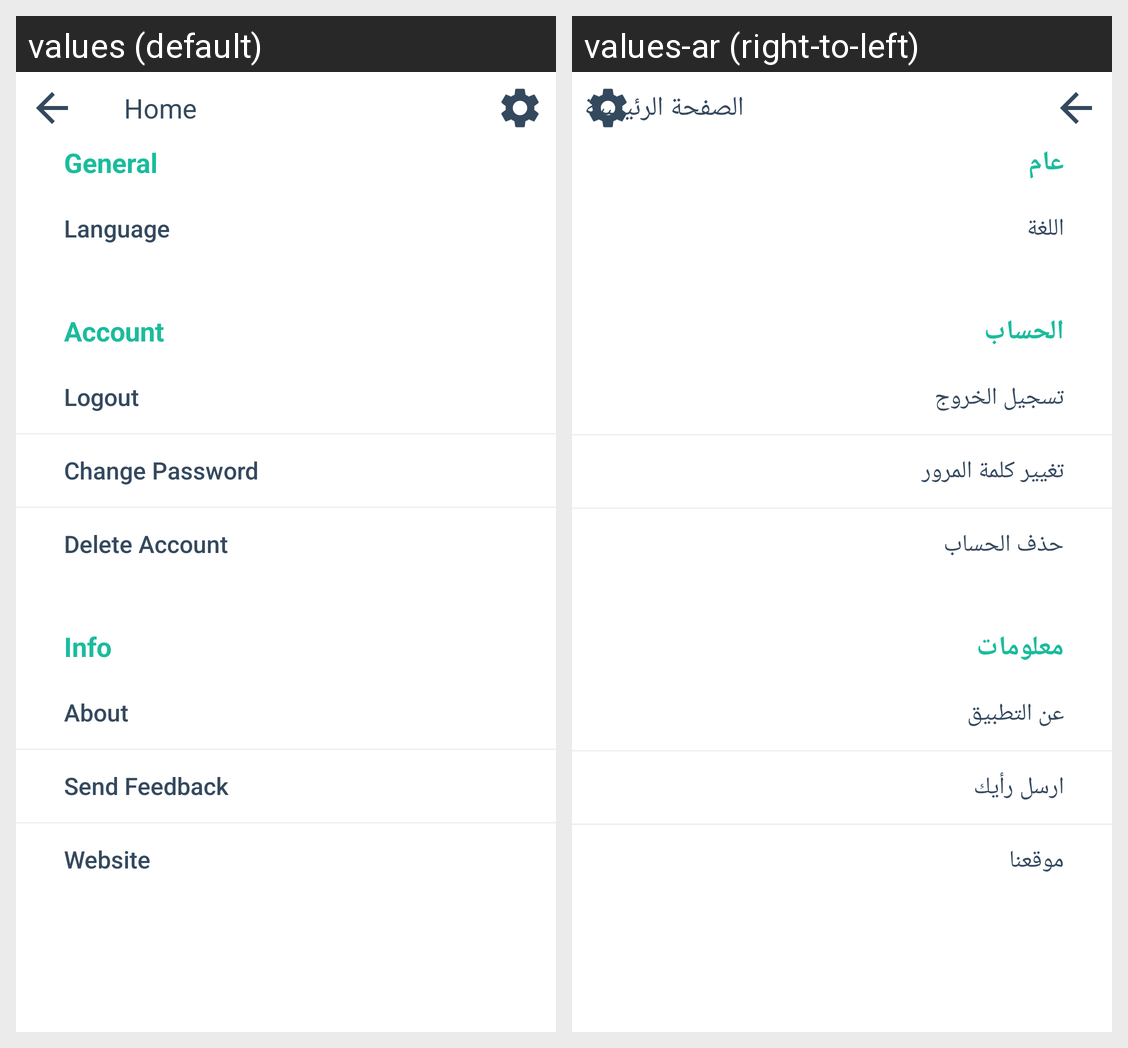

Strings drawn on this Android screen and how each of the app's shown locales translates them:
Android screen res/layout/activity_settings.xml rendered under 2 locales, left to right: values (default), values-ar (right-to-left). Device: Nexus 5 (rendered at 1080×1920; each locale shown at half size, 540×960, under a caption strip naming it); theme AppTheme.NoActionBar.
Strings drawn on this screen, with the default value and each locale's value (text and hints the layout hard-codes, and strings that could not be matched under every locale, appear in the picture but are not listed):

general
  values: General
  values-ar: عام

language
  values: Language
  values-ar: اللغة

account
  values: Account
  values-ar: الحساب

logout
  values: Logout
  values-ar: تسجيل الخروج

change_password
  values: Change Password
  values-ar: تغيير كلمة المرور

delete_account
  values: Delete Account
  values-ar: حذف الحساب

info
  values: Info
  values-ar: معلومات

about
  values: About
  values-ar: عن التطبيق

send_feedback
  values: Send Feedback
  values-ar: ارسل رأيك

website
  values: Website
  values-ar: موقعنا

home
  values: Home
  values-ar: الصفحة الرئيسية
